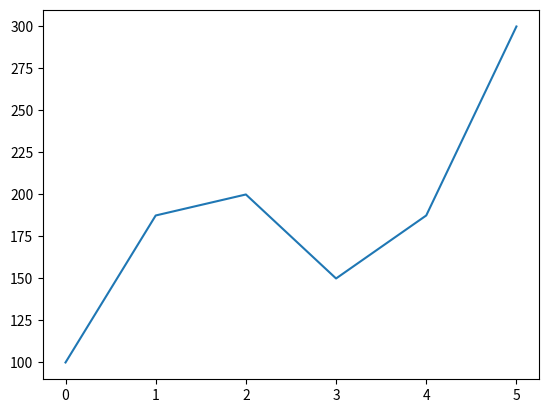
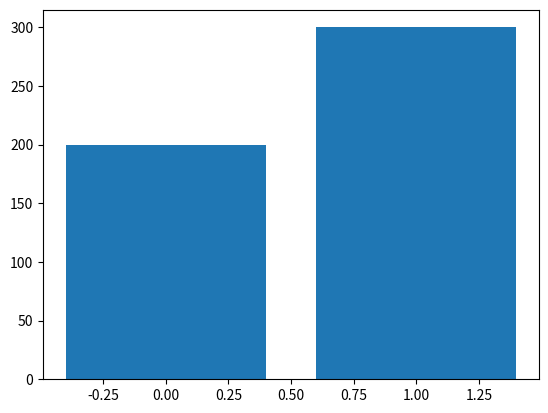

Reproduce these figures in Python, in order.
import numpy as np
import pandas as pd
from matplotlib import pyplot as plt

data = np.array([100, np.nan, 200, 150, np.nan, 300])
series = pd.Series(data)
series.fillna(series.mean(), inplace=True)

plt.plot(series)
plt.show()

filtered = series[series > series.mean()]

plt.bar(range(len(filtered)), filtered)
plt.show()
